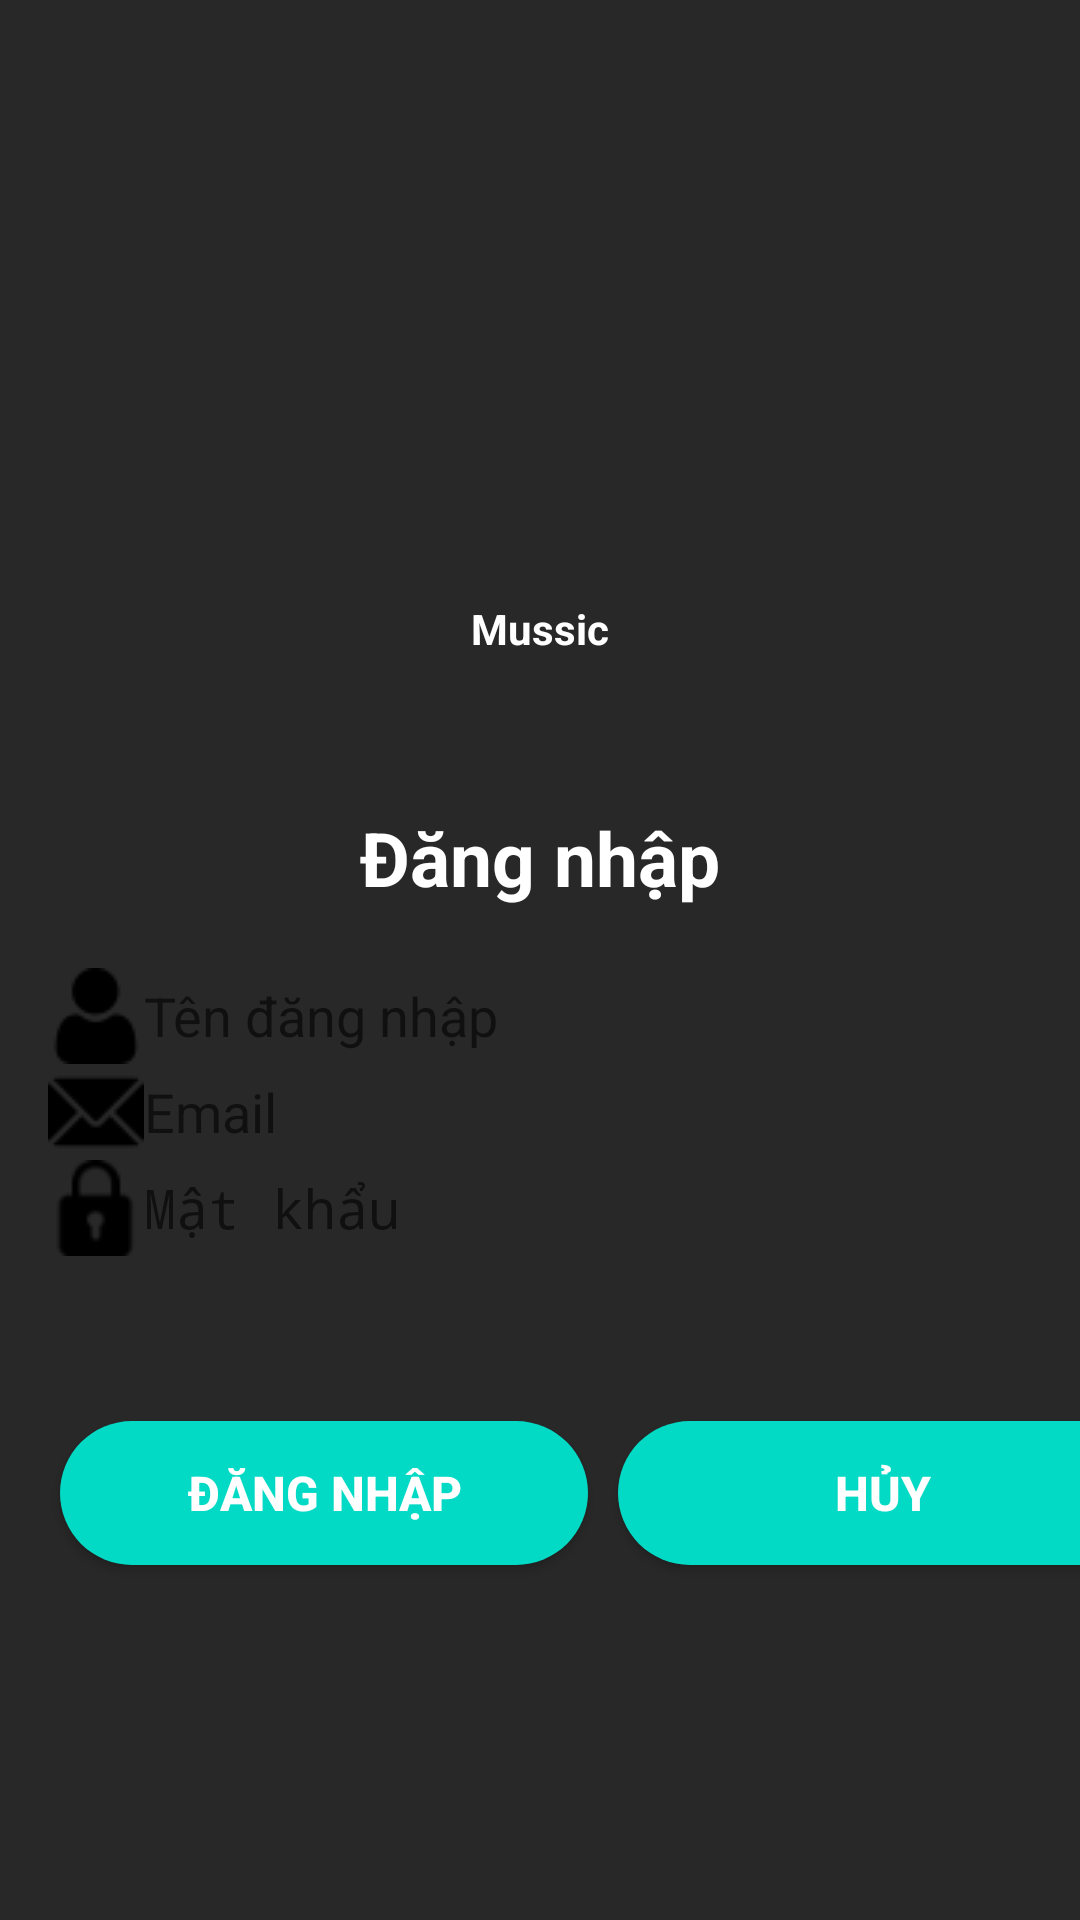

This screen was rendered from an Android layout file. Write that file and the resources it references.
<!-- AndroidManifest.xml: application theme AppTheme -->
<!-- res/layout/activity_login.xml -->
<?xml version="1.0" encoding="utf-8"?>
<LinearLayout xmlns:android="http://schemas.android.com/apk/res/android"
    xmlns:app="http://schemas.android.com/apk/res-auto"
    xmlns:tools="http://schemas.android.com/tools"
    android:layout_width="match_parent"
    android:layout_height="match_parent"
    android:background="#282828"
    android:orientation="vertical"
    tools:context=".Activity.LoginActivity">


    <ImageView
        android:id="@+id/imageView3"
        android:layout_width="200dp"
        android:layout_height="200dp"
        android:layout_gravity="center"
        app:srcCompat="@drawable/flat_music" />

    <TextView
        android:id="@+id/textView4"
        android:layout_width="match_parent"
        android:layout_height="wrap_content"
        android:text="Mussic"
        android:textAlignment="center"
        android:textColor="@color/white"
        android:textStyle="bold" />

    <Space
        android:layout_width="0dp"
        android:layout_height="50dp" />

    <TextView
        android:id="@+id/txtTitleLogin"
        android:layout_width="match_parent"
        android:layout_height="wrap_content"
        android:gravity="center_horizontal"
        android:text="Đăng nhập"
        android:textAlignment="center"
        android:textColor="@color/white"
        android:textSize="25dp"
        android:textStyle="bold" />

    <Space
        android:layout_width="0dp"
        android:layout_height="20dp" />

    <LinearLayout
        android:layout_width="match_parent"
        android:layout_height="wrap_content"
        android:layout_marginLeft="16dp"
        android:layout_marginRight="16dp"
        android:orientation="vertical">

        <EditText
            android:id="@+id/edtUsername"
            android:layout_width="match_parent"
            android:layout_height="wrap_content"
            android:background="@drawable/bg_edittext"
            android:drawableLeft="@drawable/username"
            android:ems="10"
            android:hint="Tên đăng nhập"
            android:imeOptions="actionDone"
            tools:ignore="TouchTargetSizeCheck" />

        <EditText
            android:id="@+id/edtEmail"
            android:layout_width="match_parent"
            android:layout_height="wrap_content"
            android:background="@drawable/bg_edittext"
            android:drawableLeft="@drawable/email"
            android:ems="10"
            android:hint="Email"
            android:imeOptions="actionNext"
            android:inputType="textEmailAddress"
            android:maxLength="50"
            tools:ignore="TouchTargetSizeCheck" />

        <EditText
            android:id="@+id/edtPassWord"
            android:layout_width="match_parent"
            android:layout_height="wrap_content"
            android:background="@drawable/bg_edittext"
            android:drawableLeft="@drawable/password"
            android:ems="10"
            android:hint="Mật khẩu"
            android:imeOptions="actionDone"
            android:inputType="textPassword"
            tools:ignore="TouchTargetSizeCheck" />
    </LinearLayout>

    <Space
        android:layout_width="0dp"
        android:layout_height="50dp" />

    <LinearLayout
        android:layout_width="match_parent"
        android:layout_height="wrap_content"

        android:layout_marginLeft="15dp">

        <Button
            android:id="@+id/btnLogin"
            android:layout_width="176dp"
            android:layout_height="wrap_content"
            android:layout_margin="5dp"
            android:background="@drawable/button_custom_blue"
            android:text="đăng nhập"
            android:textColor="@color/white"
            android:textSize="16sp"
            android:textStyle="bold" />

        <Button
            android:id="@+id/btnCancel"
            android:layout_width="177dp"
            android:layout_height="wrap_content"
            android:layout_margin="5dp"
            android:background="@drawable/button_custom_blue"
            android:text="Hủy"
            android:textColor="@color/white"
            android:textSize="16sp"
            android:textStyle="bold" />

    </LinearLayout>

    <TextView
        android:id="@+id/txtLogNotify"
        android:layout_width="match_parent"
        android:layout_height="wrap_content"
        android:gravity="center"
        android:padding="16dp"
        android:textColor="@color/white"
        android:textSize="18sp" />

</LinearLayout>
<!-- resources referenced by this layout -->
<resources>
  <color name="white">#FFFFFFFF</color>
  <!-- drawable button_custom_blue (drawable) -->
  <?xml version="1.0" encoding="utf-8"?>
  <shape xmlns:android="http://schemas.android.com/apk/res/android">
      <corners android:radius="30dp"></corners>
      <solid android:color="@color/teal_200"></solid>
  </shape>
  <!-- drawable email: png bitmap (drawable-v24, 10763 bytes) -->
  <!-- drawable password: png bitmap (drawable-v24, 8813 bytes) -->
  <!-- drawable username: png bitmap (drawable-v24, 11096 bytes) -->
  <style name="AppTheme" parent="Theme.AppCompat.Light.NoActionBar">
          
          <item name="colorPrimary">@color/purple_500</item>
          <item name="colorPrimaryVariant">@color/purple_700</item>
          <item name="colorOnPrimary">@color/white</item>
          
          <item name="colorSecondary">@color/teal_200</item>
          <item name="colorSecondaryVariant">@color/teal_700</item>
          <item name="colorOnSecondary">@color/black</item>
          
          <item name="android:statusBarColor" tools:targetApi="l">?attr/colorPrimaryVariant</item>
          
          <item name="windowActionBar">false</item>
      </style>
  <color name="teal_200">#FF03DAC5</color>
  <color name="purple_500">#FF6200EE</color>
  <color name="purple_700">#FF3700B3</color>
  <color name="teal_700">#FF018786</color>
  <color name="black">#FF000000</color>
</resources>
